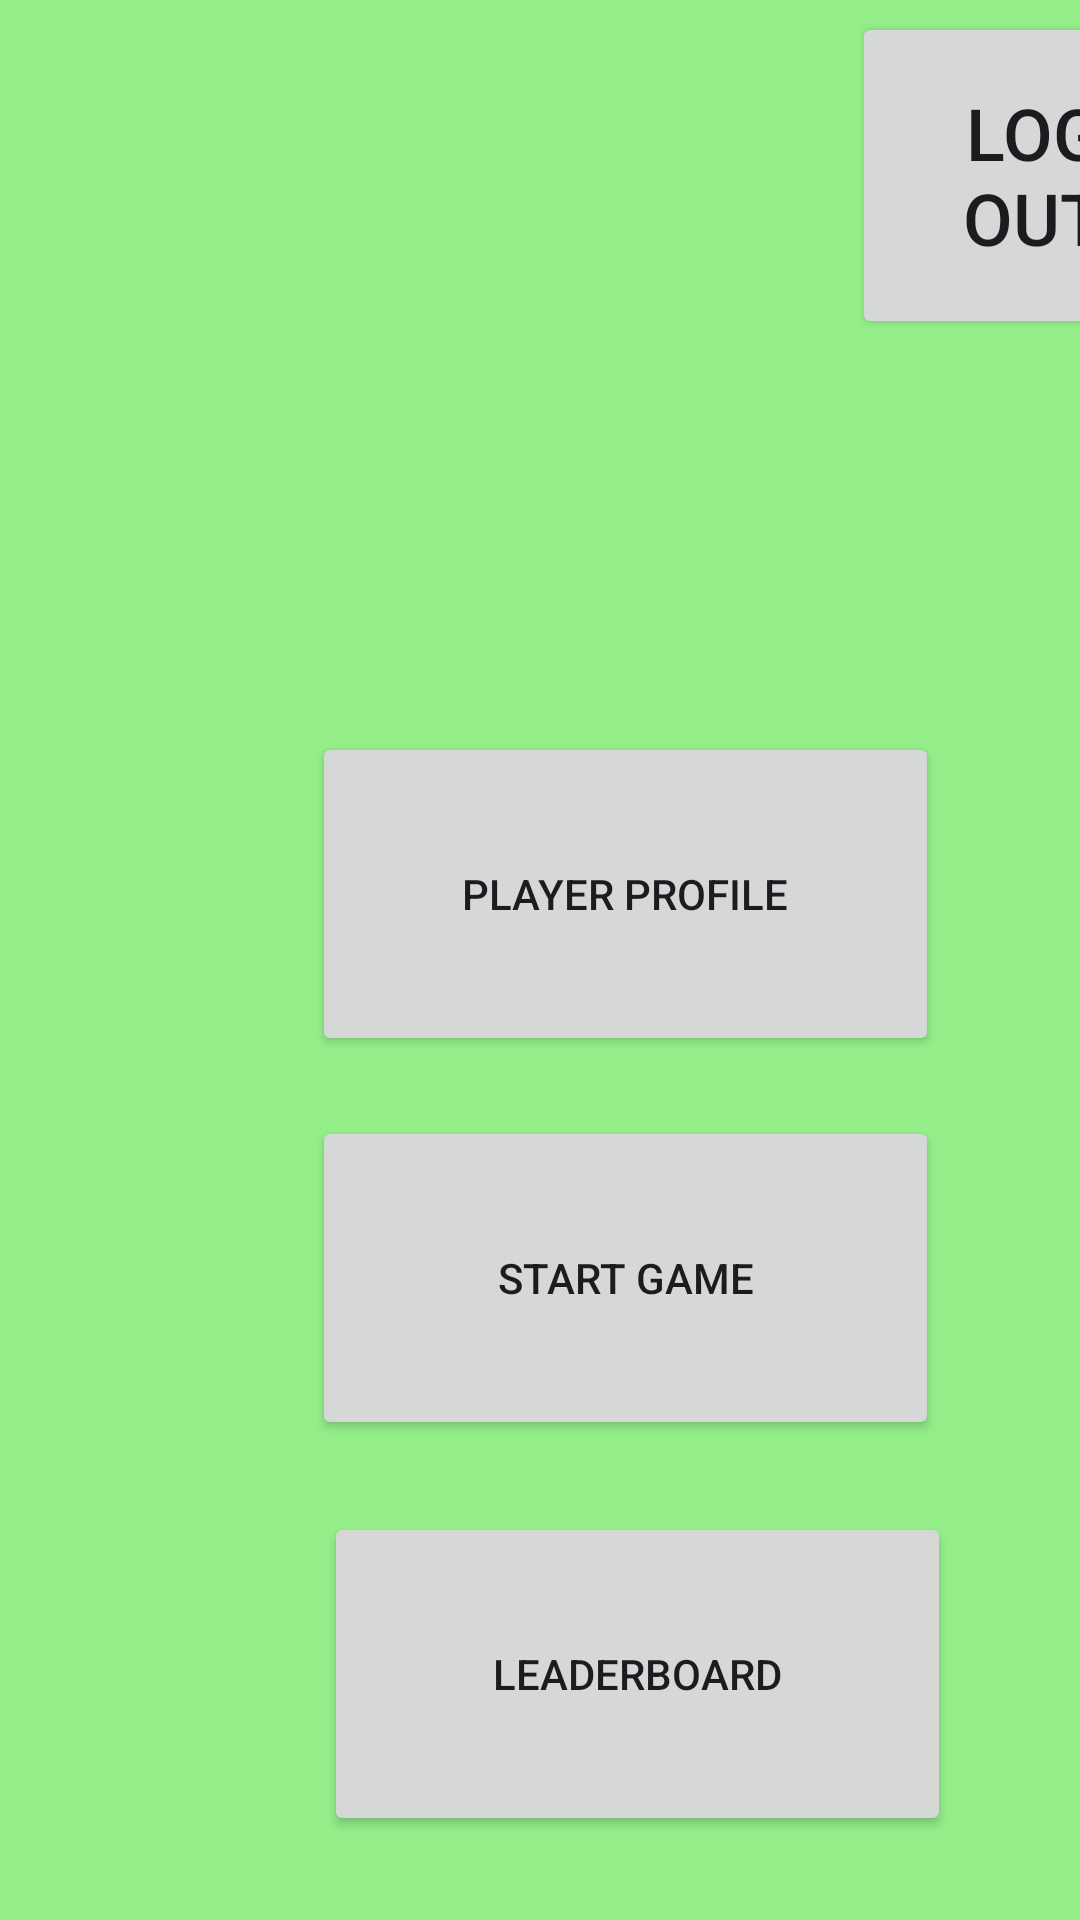

This screen was rendered from an Android layout file. Write that file and the resources it references.
<!-- AndroidManifest.xml: application theme Theme.MonsterMath -->
<!-- res/layout/start.xml -->
<?xml version="1.0" encoding="utf-8"?>
<androidx.constraintlayout.widget.ConstraintLayout xmlns:android="http://schemas.android.com/apk/res/android"
    xmlns:app="http://schemas.android.com/apk/res-auto"
    xmlns:tools="http://schemas.android.com/tools"
    android:layout_width="match_parent"
    android:layout_height="match_parent"
    android:background="@color/back">

    <Button
        android:id="@+id/start"
        android:layout_width="209dp"
        android:layout_height="108dp"
        android:layout_marginStart="104dp"
        android:layout_marginTop="372dp"
        android:text="Start Game"
        app:layout_constraintStart_toStartOf="parent"
        app:layout_constraintTop_toTopOf="parent" />

    <Button
        android:id="@+id/leaderboard"
        android:layout_width="209dp"
        android:layout_height="108dp"
        android:layout_marginStart="108dp"
        android:layout_marginTop="504dp"
        android:text="Leaderboard"
        app:layout_constraintStart_toStartOf="parent"
        app:layout_constraintTop_toTopOf="parent" />

    <Button
        android:id="@+id/playerprofile"
        android:layout_width="209dp"
        android:layout_height="108dp"
        android:layout_marginStart="104dp"
        android:layout_marginTop="244dp"
        android:text="Player Profile"
        app:layout_constraintStart_toStartOf="parent"
        app:layout_constraintTop_toTopOf="parent" />

    <ImageView
        android:id="@+id/imageView4"
        android:layout_width="243dp"
        android:layout_height="196dp"
        android:layout_marginStart="28dp"
        android:layout_marginTop="4dp"
        app:layout_constraintStart_toStartOf="parent"
        app:layout_constraintTop_toTopOf="parent"
        app:srcCompat="@drawable/monster_with_magnifying_glass" />

    <Button
        android:id="@+id/LogOut"
        android:layout_width="121dp"
        android:layout_height="109dp"
        android:layout_marginStart="284dp"
        android:layout_marginTop="4dp"
        android:text="Log Out"
        android:textSize="24sp"
        app:layout_constraintStart_toStartOf="parent"
        app:layout_constraintTop_toTopOf="parent" />
</androidx.constraintlayout.widget.ConstraintLayout>
<!-- resources referenced by this layout -->
<resources>
  <color name="back">#94EF8A</color>
  <style name="Theme.MonsterMath" parent="Base.Theme.MonsterMath" />
  <style name="Base.Theme.MonsterMath" parent="Theme.Material3.DayNight.NoActionBar">
          
          <item name="colorPrimary">@color/green</item>
          <item name="colorPrimaryVariant">@color/green</item>
          <item name="colorOnPrimary">@color/white</item>
  
      </style>
  <color name="green">#1D8805</color>
  <color name="white">#FFFFFFFF</color>
</resources>
